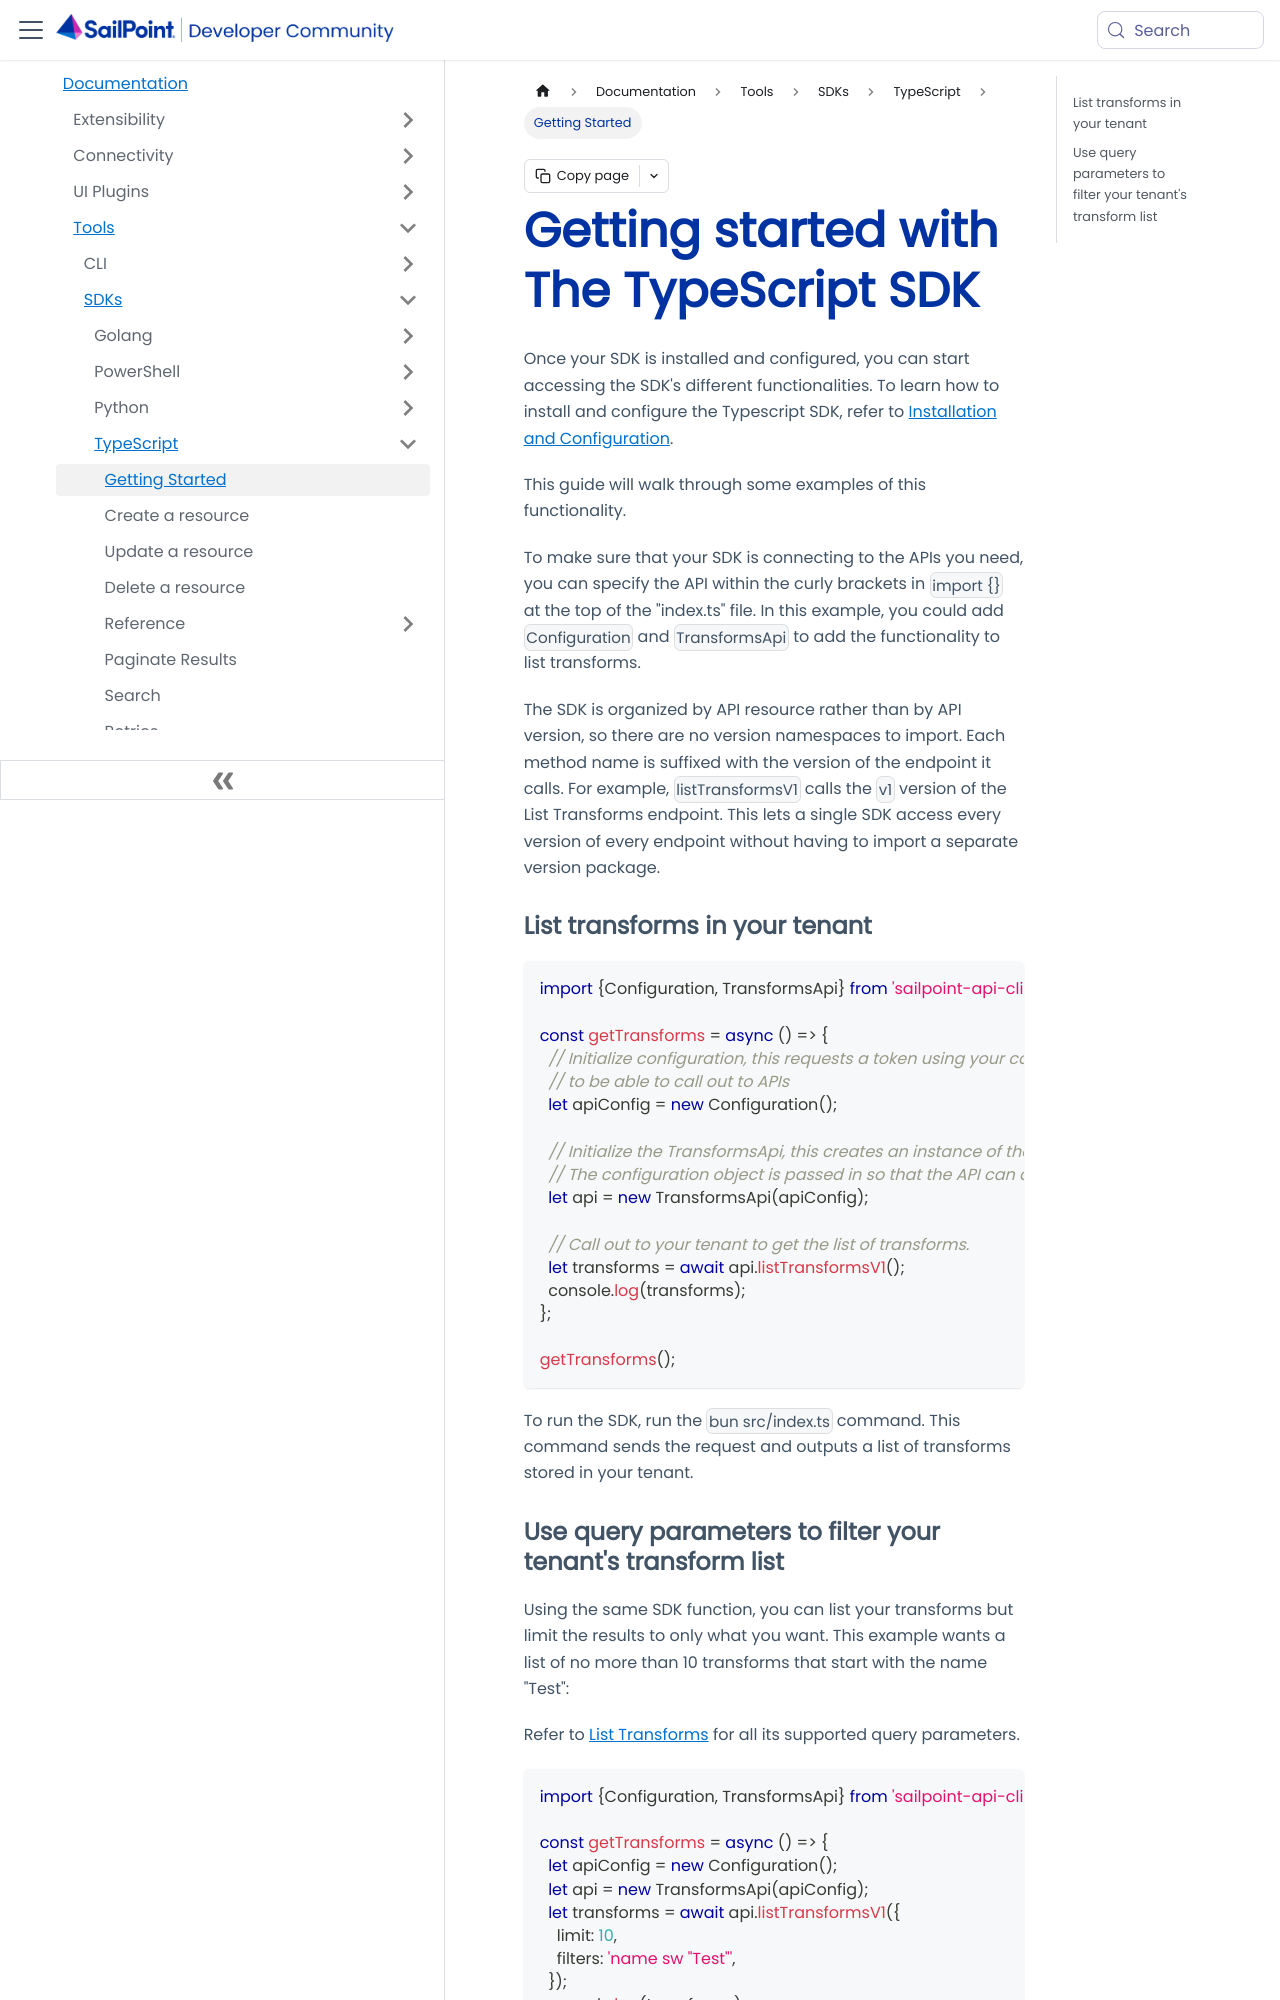

repository: sailpoint-oss/developer.sailpoint.com · page: docs/tools/sdk/typescript/getting-started/index.html · generator: docusaurus

---
id: typescript-sdk-getting-started
title: Getting started with The TypeScript SDK
pagination_label: Getting Started
sidebar_label: Getting Started
sidebar_position: 1
sidebar_class_name: typescriptsdk
keywords: ['tsc', 'typescript', 'sdk', 'start']
description: Learn how to use the TypeScript SDK in this guide.
slug: /tools/sdk/typescript/getting-started
tags: ['SDK']
---

Once your SDK is installed and configured, you can start accessing the SDK's different functionalities. To learn how to install and configure the Typescript SDK, refer to [Installation and Configuration](./index.mdx).

This guide will walk through some examples of this functionality.

To make sure that your SDK is connecting to the APIs you need, you can specify the API within the curly brackets in `import {}` at the top of the "index.ts" file. In this example, you could add `Configuration` and `TransformsApi` to add the functionality to list transforms.

The SDK is organized by API resource rather than by API version, so there are no version namespaces to import. Each method name is suffixed with the version of the endpoint it calls. For example, `listTransformsV1` calls the `v1` version of the List Transforms endpoint. This lets a single SDK access every version of every endpoint without having to import a separate version package.
